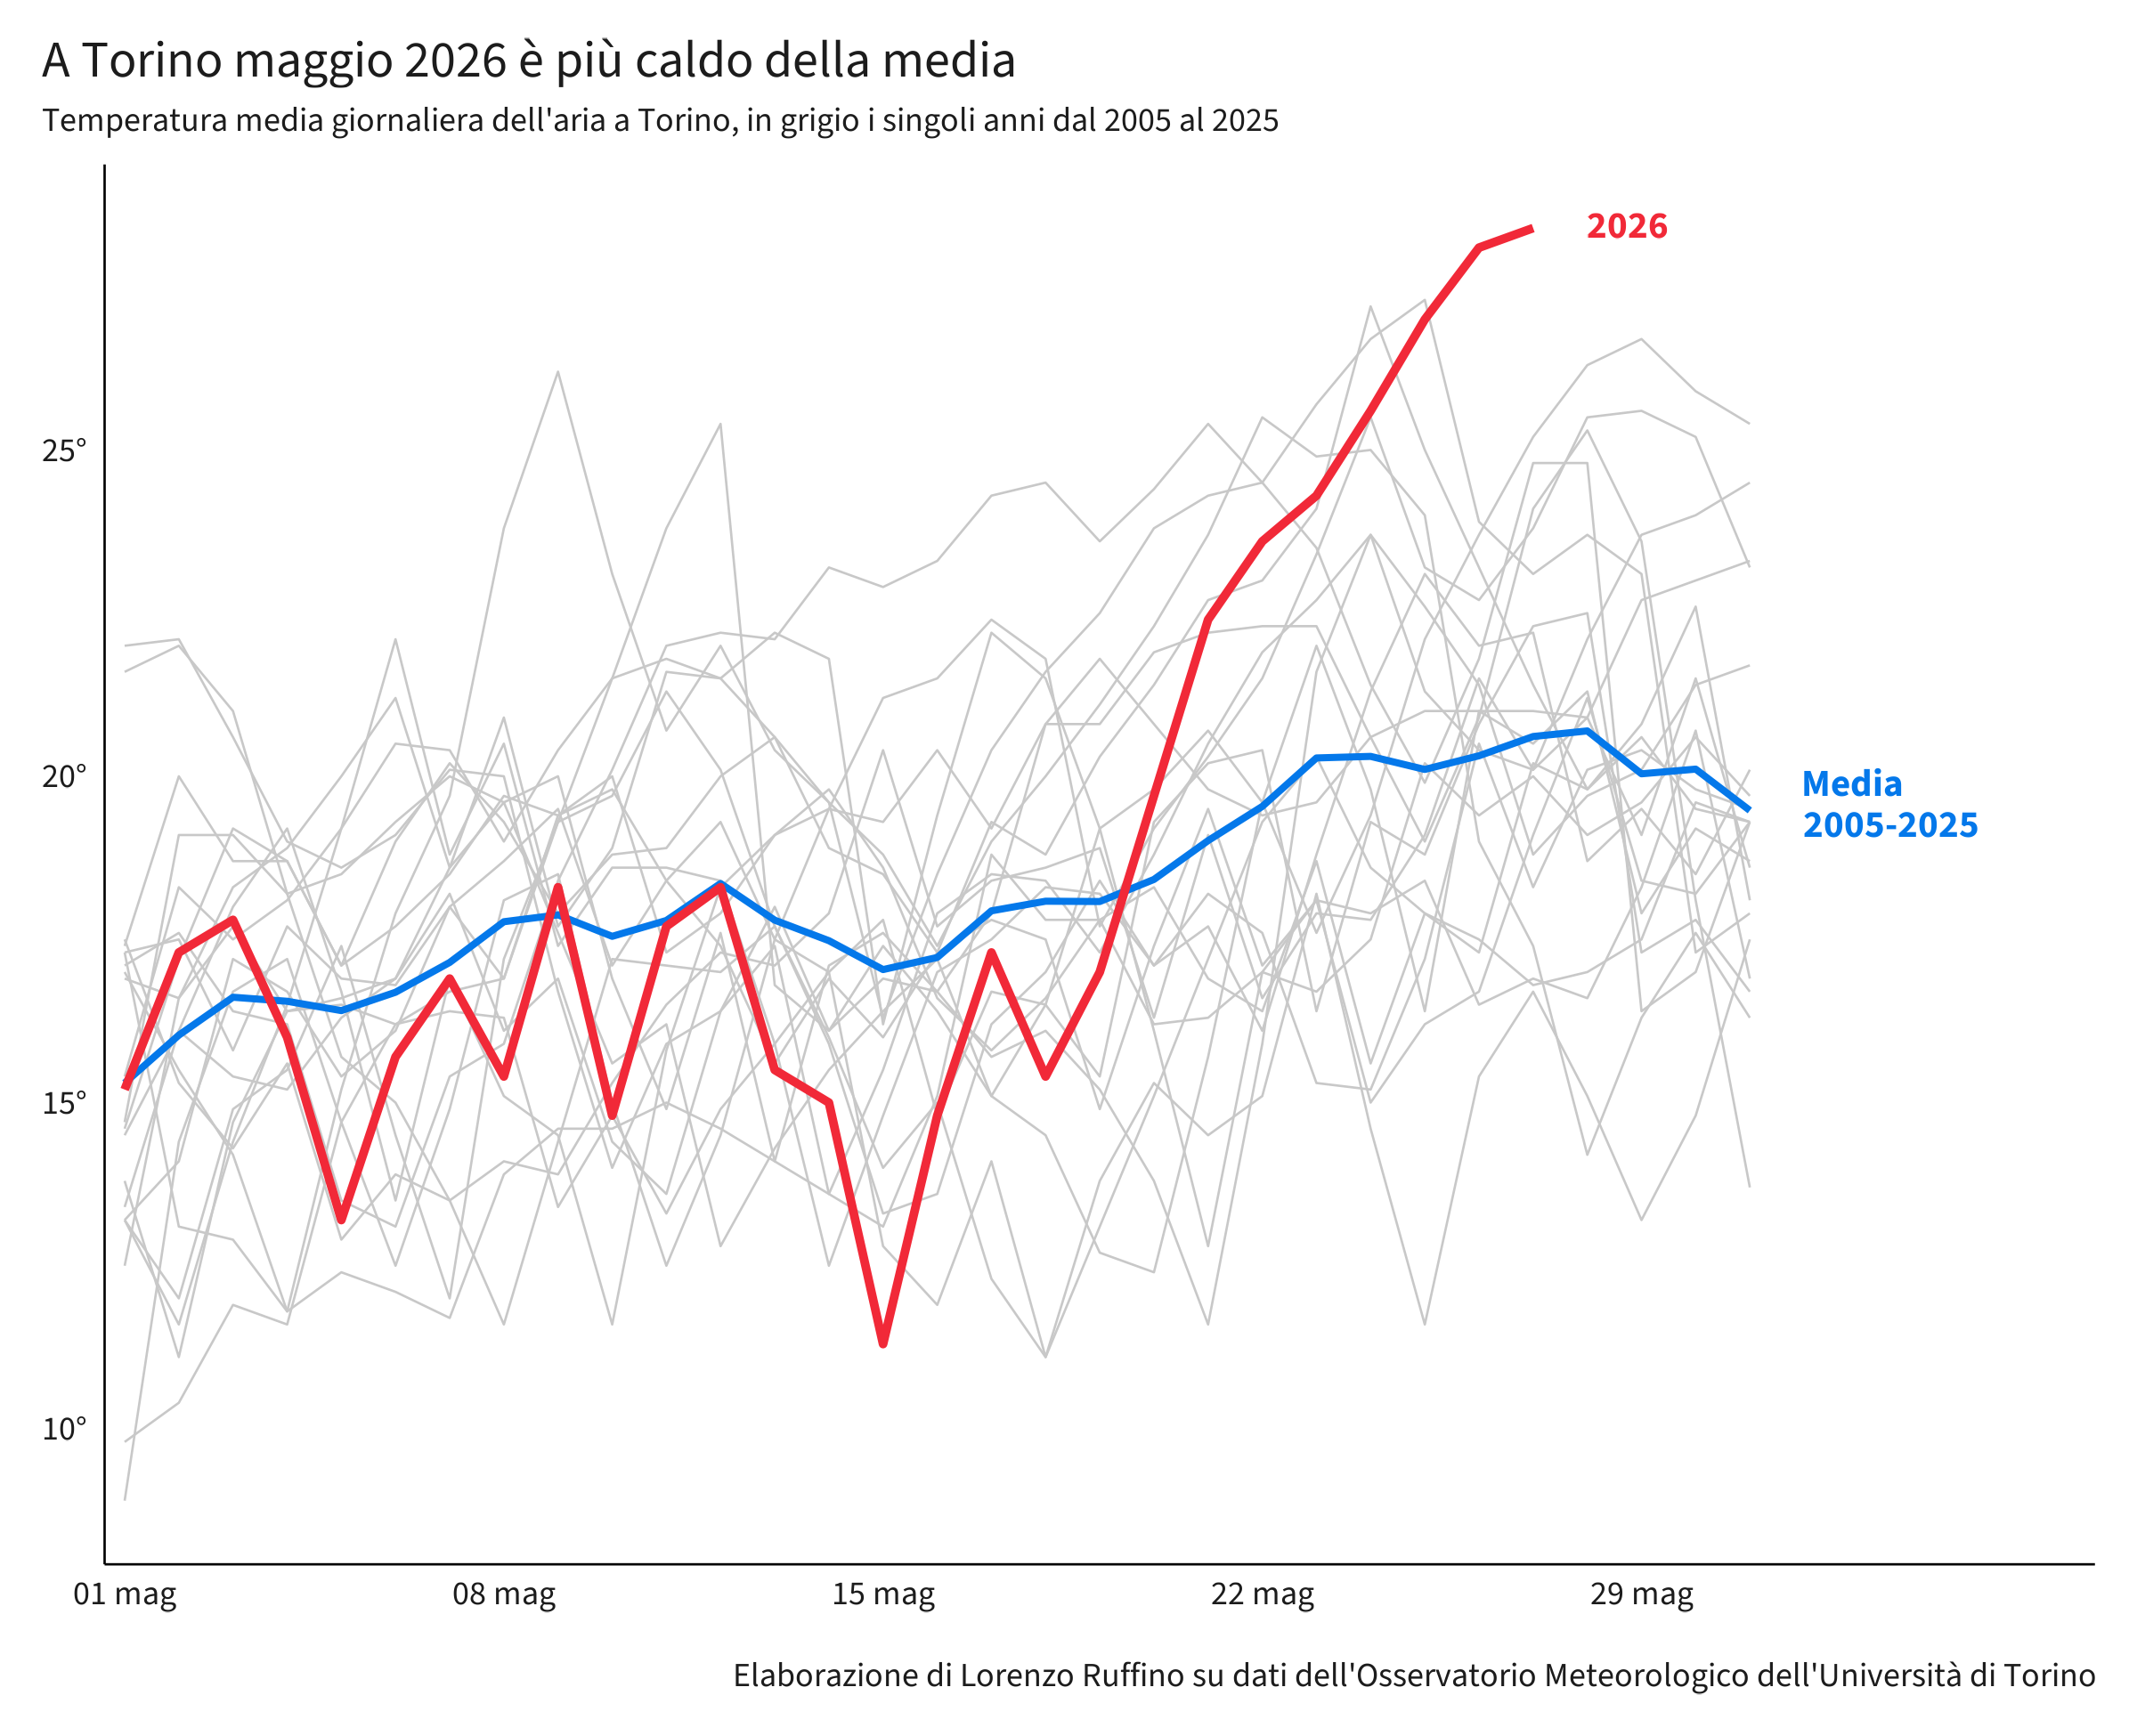

The file beside this chart, header and first rows:
anno, mese, giorno, Tmax, Tmin, Tmed, data_generica
2005, 5, 1, 27.9, 18.1, 22, 2024-05-01
2005, 5, 2, 27.6, 17.8, 22.1, 2024-05-02
2005, 5, 3, 24.6, 16.1, 20.6, 2024-05-03
2005, 5, 4, 24.6, 12.8, 19, 2024-05-04
2005, 5, 5, 23.4, 12.9, 18.6, 2024-05-05
2005, 5, 6, 25.5, 11.6, 19.1, 2024-05-06
2005, 5, 7, 26.1, 12.5, 20.1, 2024-05-07
2005, 5, 8, 24.5, 13.1, 20, 2024-05-08
2005, 5, 9, 21.1, 12.9, 16.7, 2024-05-09
2005, 5, 10, 17, 11.6, 14, 2024-05-10
2005, 5, 11, 19.9, 12.2, 15.9, 2024-05-11
2005, 5, 12, 19.6, 13.7, 16.4, 2024-05-12
2005, 5, 13, 21.1, 14.8, 18, 2024-05-13
2005, 5, 14, 18.3, 12.7, 16.1, 2024-05-14
2005, 5, 15, 24.3, 10.1, 17.4, 2024-05-15
2005, 5, 16, 19.2, 13.5, 16.4, 2024-05-16
2005, 5, 17, 19.8, 11.9, 15.1, 2024-05-17
2005, 5, 18, 22.5, 12, 16.5, 2024-05-18
2005, 5, 19, 25.2, 12.2, 19.2, 2024-05-19
2005, 5, 20, 25.7, 13.7, 19.8, 2024-05-20
2005, 5, 21, 25.2, 15.8, 20.7, 2024-05-21
2005, 5, 22, 24.3, 16.6, 19.6, 2024-05-22
2005, 5, 23, 22.9, 14.9, 17.6, 2024-05-23
2005, 5, 24, 26.1, 11.7, 19.4, 2024-05-24
2005, 5, 25, 29.1, 14.2, 22.1, 2024-05-25
2005, 5, 26, 30, 17.2, 23.7, 2024-05-26
2005, 5, 27, 31, 20.1, 25.2, 2024-05-27
2005, 5, 28, 33, 19.5, 26.3, 2024-05-28
2005, 5, 29, 32.1, 20.9, 26.7, 2024-05-29
2005, 5, 30, 30.7, 19.7, 25.9, 2024-05-30
2005, 5, 31, 30.9, 19.3, 25.4, 2024-05-31
2006, 5, 1, 18.7, 10.4, 14.5, 2024-05-01
2006, 5, 2, 19.9, 12.8, 16.1, 2024-05-02
2006, 5, 3, 23.2, 13.3, 18, 2024-05-03
2006, 5, 4, 24.9, 11.6, 19.2, 2024-05-04
2006, 5, 5, 18.7, 14.4, 16.7, 2024-05-05
2006, 5, 6, 15.7, 11.5, 13.5, 2024-05-06
2006, 5, 7, 23.4, 11.5, 16.9, 2024-05-07
2006, 5, 8, 17.3, 12.5, 15.1, 2024-05-08
2006, 5, 9, 20.4, 10.2, 14.5, 2024-05-09
2006, 5, 10, 15.1, 10, 11.6, 2024-05-10
2006, 5, 11, 22.5, 10, 15.8, 2024-05-11
2006, 5, 12, 23.6, 11.8, 18.3, 2024-05-12
2006, 5, 13, 24.3, 15.1, 19.1, 2024-05-13
2006, 5, 14, 26.4, 12.6, 19.5, 2024-05-14
2006, 5, 15, 22.6, 15.7, 19.3, 2024-05-15
2006, 5, 16, 25.6, 15.3, 20.4, 2024-05-16
2006, 5, 17, 27.3, 14.6, 19.2, 2024-05-17
2006, 5, 18, 24, 17.9, 20.8, 2024-05-18
2006, 5, 19, 27.5, 15.9, 21.8, 2024-05-19
2006, 5, 20, 25.8, 16.8, 20.8, 2024-05-20
2006, 5, 21, 25.4, 15.8, 19.8, 2024-05-21
2006, 5, 22, 22.2, 15.7, 19.4, 2024-05-22
2006, 5, 23, 24.3, 16, 19.6, 2024-05-23
2006, 5, 24, 25.7, 15, 20.6, 2024-05-24
2006, 5, 25, 24.5, 14.1, 19, 2024-05-25
2006, 5, 26, 27.6, 14.6, 20.9, 2024-05-26
2006, 5, 27, 31.4, 15.6, 24.1, 2024-05-27
2006, 5, 28, 31.4, 17.6, 25.3, 2024-05-28
2006, 5, 29, 29.2, 18.2, 23.6, 2024-05-29
... 618 more rows
